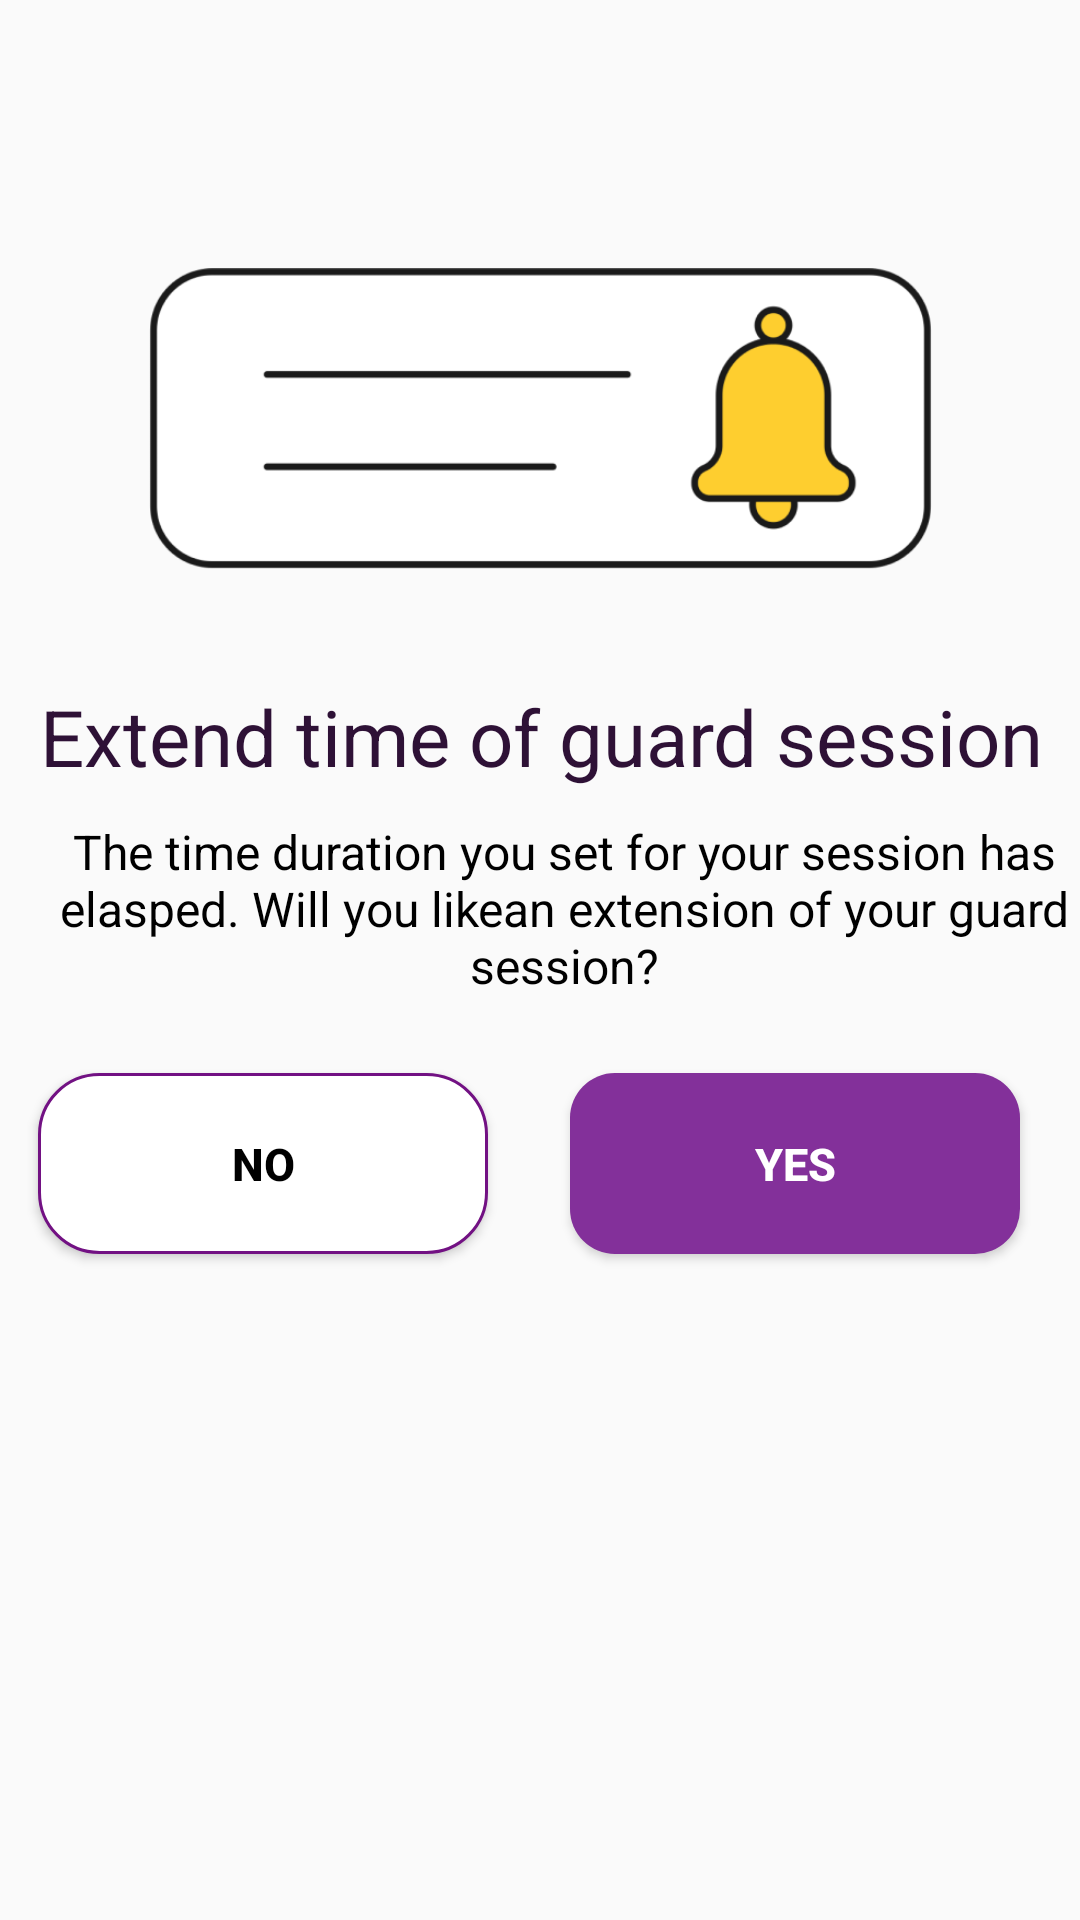

Write the Android layout XML for this screen, with the resource values it uses.
<!-- AndroidManifest.xml: application theme Theme.SecurityApp -->
<!-- res/layout/fragment_extend_gaurd_session_time.xml -->
<?xml version="1.0" encoding="utf-8"?>
<androidx.constraintlayout.widget.ConstraintLayout xmlns:android="http://schemas.android.com/apk/res/android"
    xmlns:tools="http://schemas.android.com/tools"
    android:layout_width="match_parent"
    android:layout_height="match_parent"
    tools:context=".ui.guard.ExtendGaurdSessionTimeFragment"
    xmlns:app="http://schemas.android.com/apk/res-auto">

    <ImageView
        android:id="@+id/reminder"
        android:layout_width="261dp"
        android:layout_height="127dp"
        android:layout_marginLeft="30dp"
        android:layout_marginTop="76dp"
        android:layout_marginRight="30dp"
        android:src="@drawable/reminder"
        app:layout_constraintLeft_toLeftOf="parent"
        app:layout_constraintRight_toRightOf="parent"
        app:layout_constraintTop_toTopOf="parent" />

    <RadioGroup
        android:id="@+id/RadioGroup"
        android:layout_width="400dp"
        android:layout_height="wrap_content"
        android:orientation="vertical"
        android:padding="25dp"
        android:layout_marginStart="15dp"
        app:layout_constraintTop_toBottomOf="@+id/reminder"
        app:layout_constraintRight_toRightOf="parent"
        app:layout_constraintLeft_toLeftOf="parent">

        <TextView
            android:layout_width="wrap_content"
            android:layout_height="wrap_content"
            android:text="@string/extend_time_of_guard_session"
            android:textSize="26sp"
            android:textColor="#2E1136"
            android:gravity="center"/>
        <TextView
            android:layout_width="wrap_content"
            android:layout_height="wrap_content"
            android:textSize="16sp"
            android:layout_marginTop="10dp"
            android:text="@string/session"
            android:textColor="@color/black"
            android:gravity="center"/>

    </RadioGroup>

    <Button
        android:id="@+id/button3"
        android:layout_width="150dp"
        android:layout_height="wrap_content"
        android:background="@drawable/border"
        android:text="NO"
        android:padding="20dp"
        android:textColor="@color/black"
        android:textSize="15sp"
        android:textStyle="bold"
        app:layout_constraintEnd_toEndOf="parent"
        app:layout_constraintHorizontal_bias="0.061"
        app:layout_constraintStart_toStartOf="parent"
        app:layout_constraintTop_toBottomOf="@+id/RadioGroup" />

    <Button
        android:id="@+id/button4"
        android:layout_width="150dp"
        android:layout_height="wrap_content"
        android:text="YES"
        android:textColor="@color/white"
        android:padding="20dp"
        android:textSize="15sp"
        android:layout_marginRight="20dp"
        android:textStyle="bold"
        android:background="@drawable/btn_shape"
        app:layout_constraintEnd_toEndOf="parent"
        app:layout_constraintTop_toBottomOf="@+id/RadioGroup" />


</androidx.constraintlayout.widget.ConstraintLayout>
<!-- resources referenced by this layout -->
<resources>
  <color name="black">#FF000000</color>
  <color name="white">#FFFFFFFF</color>
  <!-- drawable border (drawable) -->
  <?xml version="1.0" encoding="utf-8"?>
  <shape xmlns:android="http://schemas.android.com/apk/res/android"
      android:shape="rectangle">
  
      <corners android:radius="20dp"/>
      <solid android:color="@color/white"/>
      <stroke
          android:width="1dp"
          android:color="#721183"/>
  
  
  </shape>
  <!-- drawable btn_shape (drawable) -->
  <?xml version="1.0" encoding="utf-8"?>
  <shape xmlns:android="http://schemas.android.com/apk/res/android"
      android:shape="rectangle">
  
      <corners android:radius="15dp"/>
      <solid android:color="@color/primary"/>
  
  </shape>
  <!-- drawable reminder: png bitmap (drawable-v24, 14864 bytes) -->
  <string name="extend_time_of_guard_session">Extend time of guard session</string>
  <string name="session">The time duration you set for your session has elasped. Will you likean extension of your guard session?</string>
  <style name="Theme.SecurityApp" parent="Theme.AppCompat.Light.NoActionBar">
          
          <item name="colorPrimary">@color/white</item>
          <item name="colorPrimaryVariant">@color/white</item>
          <item name="colorOnPrimary">@color/white</item>
           Secondary brand color.
          <item name="colorSecondary">@color/teal_200</item>
          <item name="colorSecondaryVariant">@color/teal_700</item>
          <item name="colorOnSecondary">@color/black</item>
          
          <item name="android:statusBarColor">?attr/clickAction</item>
          
      </style>
  <color name="primary">#FF83309A</color>
  <color name="teal_200">#FF03DAC5</color>
  <color name="teal_700">#FF018786</color>
</resources>
